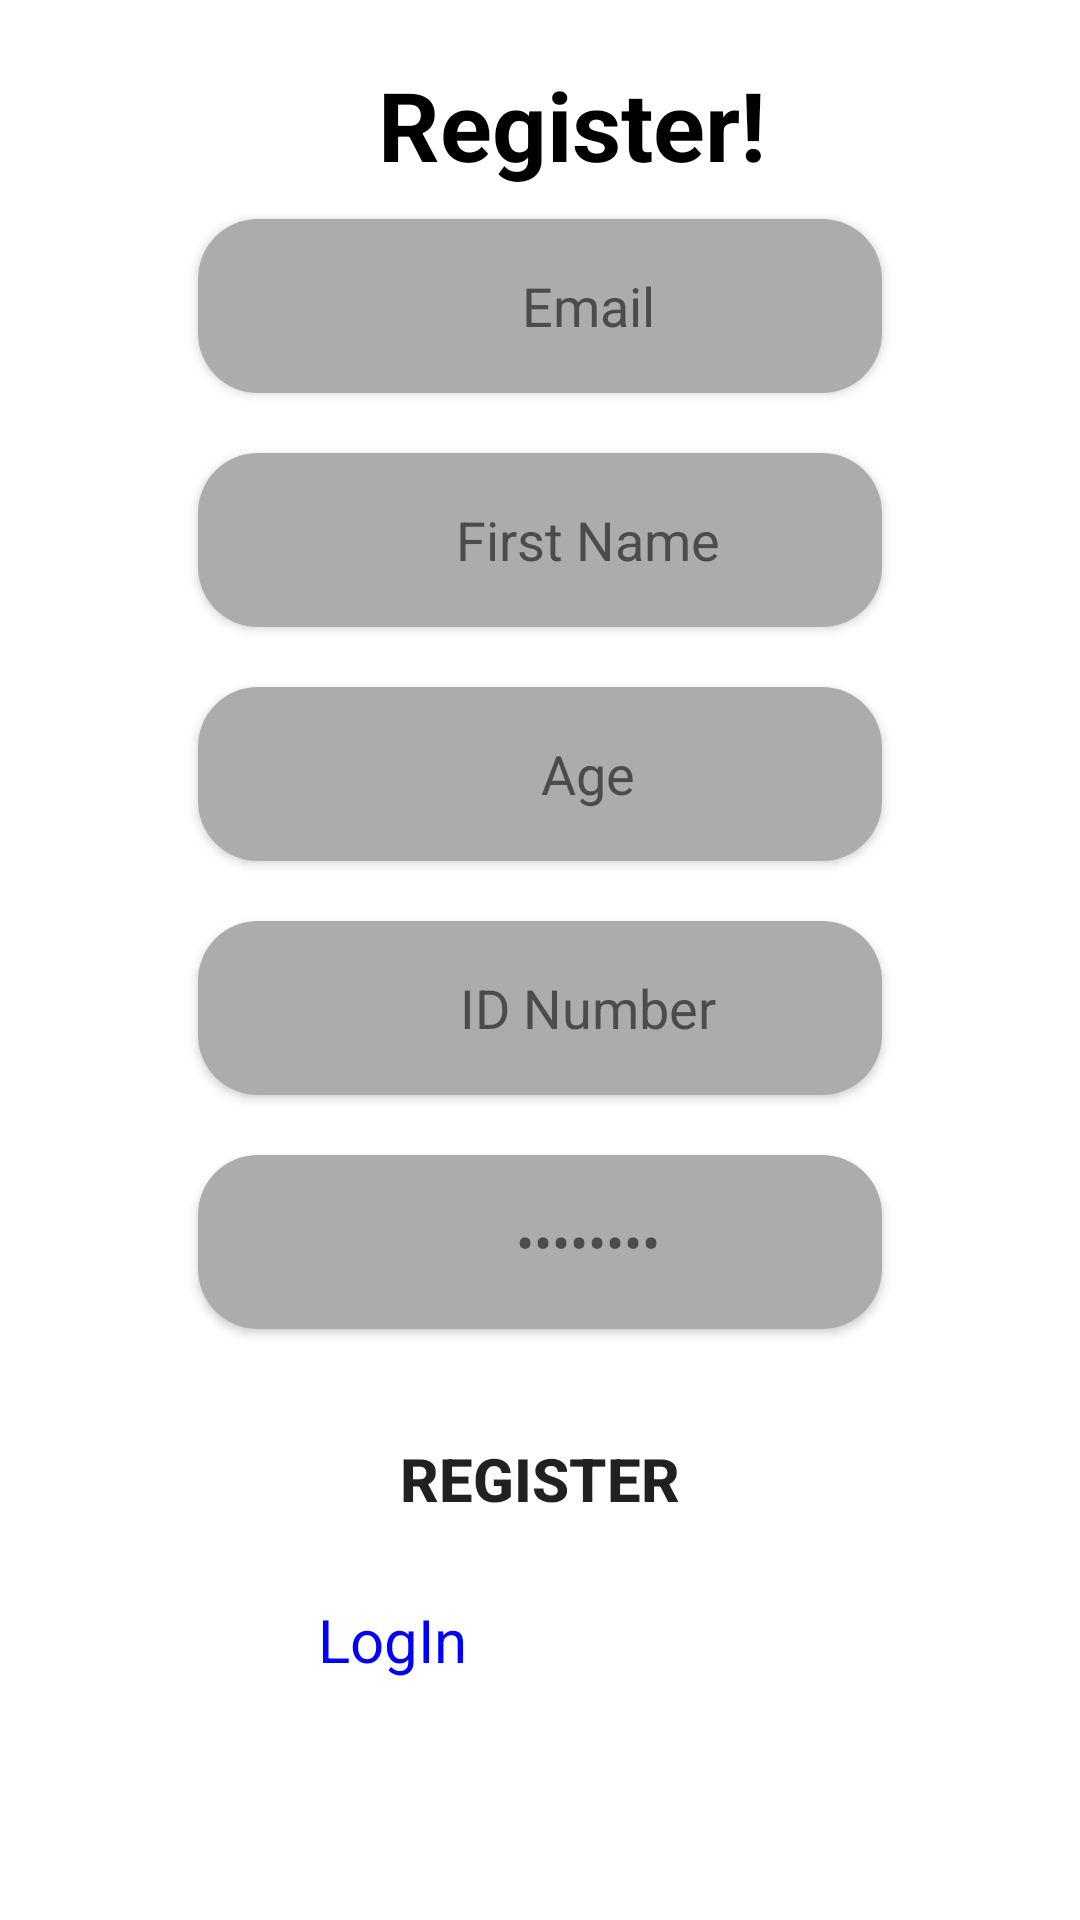

Here is an Android app screen rendered from its layout file. Give the layout XML and the strings, colors and styles it references.
<!-- AndroidManifest.xml: application theme Theme.ActioneersApp -->
<!-- res/layout/register.xml -->
<?xml version="1.0" encoding="utf-8"?>
<ScrollView xmlns:android="http://schemas.android.com/apk/res/android"
    xmlns:app="http://schemas.android.com/apk/res-auto"
    xmlns:tools="http://schemas.android.com/tools"
    android:orientation="vertical"
    android:layout_width="match_parent"
    android:layout_height="match_parent">

    <RelativeLayout
        android:layout_width="match_parent"
        android:layout_height="wrap_content"
        android:layout_marginLeft="36dp"
        android:layout_marginRight="36dp">


        <LinearLayout
            android:layout_width="wrap_content"
            android:layout_height="match_parent"
            android:layout_margin="20dp"
            android:orientation="vertical">

            <TextView
                android:layout_width="wrap_content"
                android:layout_height="wrap_content"
                android:layout_marginLeft="70dp"
                android:text="Register!"
                android:textColor="@color/black"
                android:textSize="32dp"
                android:textStyle="bold" />


            <androidx.cardview.widget.CardView
                android:layout_width="wrap_content"
                android:layout_height="wrap_content"
                android:layout_margin="10dp"
                android:layout_marginTop="10dp"
                app:cardCornerRadius="20dp">


                <com.google.android.material.textfield.TextInputEditText
                    android:id="@+id/register_user_Email"
                    android:layout_width="260dp"
                    android:layout_height="58dp"
                    android:background="@color/light_greyy"
                    android:gravity="center"
                    android:text="Email"
                    android:textColor="@color/dark_grey"

                    />

            </androidx.cardview.widget.CardView>

            <androidx.cardview.widget.CardView
                android:layout_width="wrap_content"
                android:layout_height="wrap_content"
                android:layout_margin="10dp"
                android:layout_marginTop="10dp"
                app:cardCornerRadius="20dp">


                <com.google.android.material.textfield.TextInputEditText
                    android:id="@+id/register_first_name"
                    android:layout_width="260dp"
                    android:layout_height="58dp"
                    android:background="@color/light_greyy"
                    android:gravity="center"
                    android:hint="Enter Your Full Name"
                    android:text="First Name"
                    android:textColor="@color/dark_grey"

                    />


            </androidx.cardview.widget.CardView>


            <androidx.cardview.widget.CardView
                android:layout_width="wrap_content"
                android:layout_height="wrap_content"
                android:layout_margin="10dp"
                android:layout_marginTop="10dp"
                app:cardCornerRadius="20dp">


                <com.google.android.material.textfield.TextInputEditText
                    android:id="@+id/register_age"
                    android:layout_width="260dp"
                    android:layout_height="58dp"
                    android:background="@color/light_greyy"
                    android:gravity="center"
                    android:hint="Enter Your age"
                    android:text="Age"
                    android:textColor="@color/dark_grey"

                    />


            </androidx.cardview.widget.CardView>

            <androidx.cardview.widget.CardView
                android:layout_width="wrap_content"
                android:layout_height="wrap_content"
                android:layout_margin="10dp"
                android:layout_marginTop="10dp"
                app:cardCornerRadius="20dp">


                <com.google.android.material.textfield.TextInputEditText
                    android:id="@+id/register_id_no"
                    android:layout_width="260dp"
                    android:layout_height="58dp"
                    android:background="@color/light_greyy"
                    android:gravity="center"
                    android:hint="Enter Your National Id No"
                    android:text="ID Number"
                    android:textColor="@color/dark_grey"

                    />


            </androidx.cardview.widget.CardView>



            <androidx.cardview.widget.CardView
                android:layout_width="wrap_content"
                android:layout_height="wrap_content"
                android:layout_margin="10dp"
                android:layout_marginTop="10dp"
                app:cardCornerRadius="20dp">


                <com.google.android.material.textfield.TextInputEditText
                    android:id="@+id/register_user_password"
                    android:layout_width="260dp"
                    android:layout_height="58dp"
                    android:background="@color/light_greyy"
                    android:gravity="center"
                    android:password="true"
                    android:text="Password"
                    android:textColor="@color/dark_grey"

                    tools:ignore="DuplicateIds" />
            </androidx.cardview.widget.CardView>


            <LinearLayout
                android:layout_width="wrap_content"
                android:layout_height="wrap_content"
                android:layout_marginBottom="20dp"
                android:orientation="vertical">

                <Button
                    android:id="@+id/register_btn"
                    android:layout_width="240dp"
                    android:layout_height="60dp"
                    android:layout_gravity="center"
                    android:layout_margin="10dp"
                    android:background="@drawable/button"
                    android:text="Register"
                    android:textSize="20dp"
                    android:textStyle="bold" />


                <TextView
                    android:id="@+id/txtLogIn"
                    android:layout_width="wrap_content"
                    android:layout_height="wrap_content"
                    android:text="LogIn"
                    android:textColor="#0000ff"
                    android:textSize="20dp"
                    android:layout_marginStart="50dp"/>




            </LinearLayout>

        </LinearLayout>


    </RelativeLayout>




</ScrollView>
<!-- resources referenced by this layout -->
<resources>
  <color name="black">#FF000000</color>
  <color name="dark_grey">#4C4C4C</color>
  <color name="light_greyy">#ACACAC</color>
  <style name="Theme.ActioneersApp" parent="Theme.MaterialComponents.DayNight.DarkActionBar">
          
          <item name="colorPrimary">@color/purple_500</item>
          <item name="colorPrimaryVariant">@color/purple_700</item>
          <item name="colorOnPrimary">@color/white</item>
          
          <item name="colorSecondary">@color/teal_200</item>
          <item name="colorSecondaryVariant">@color/teal_700</item>
          <item name="colorOnSecondary">@color/black</item>
          
          <item name="android:statusBarColor" tools:targetApi="l">?attr/colorPrimaryVariant</item>
          
      </style>
  <color name="purple_500">#FFC107</color>
  <color name="purple_700">#FF9800</color>
  <color name="white">#FFFFFFFF</color>
  <color name="teal_200">#FF03DAC5</color>
  <color name="teal_700">#FF018786</color>
</resources>
